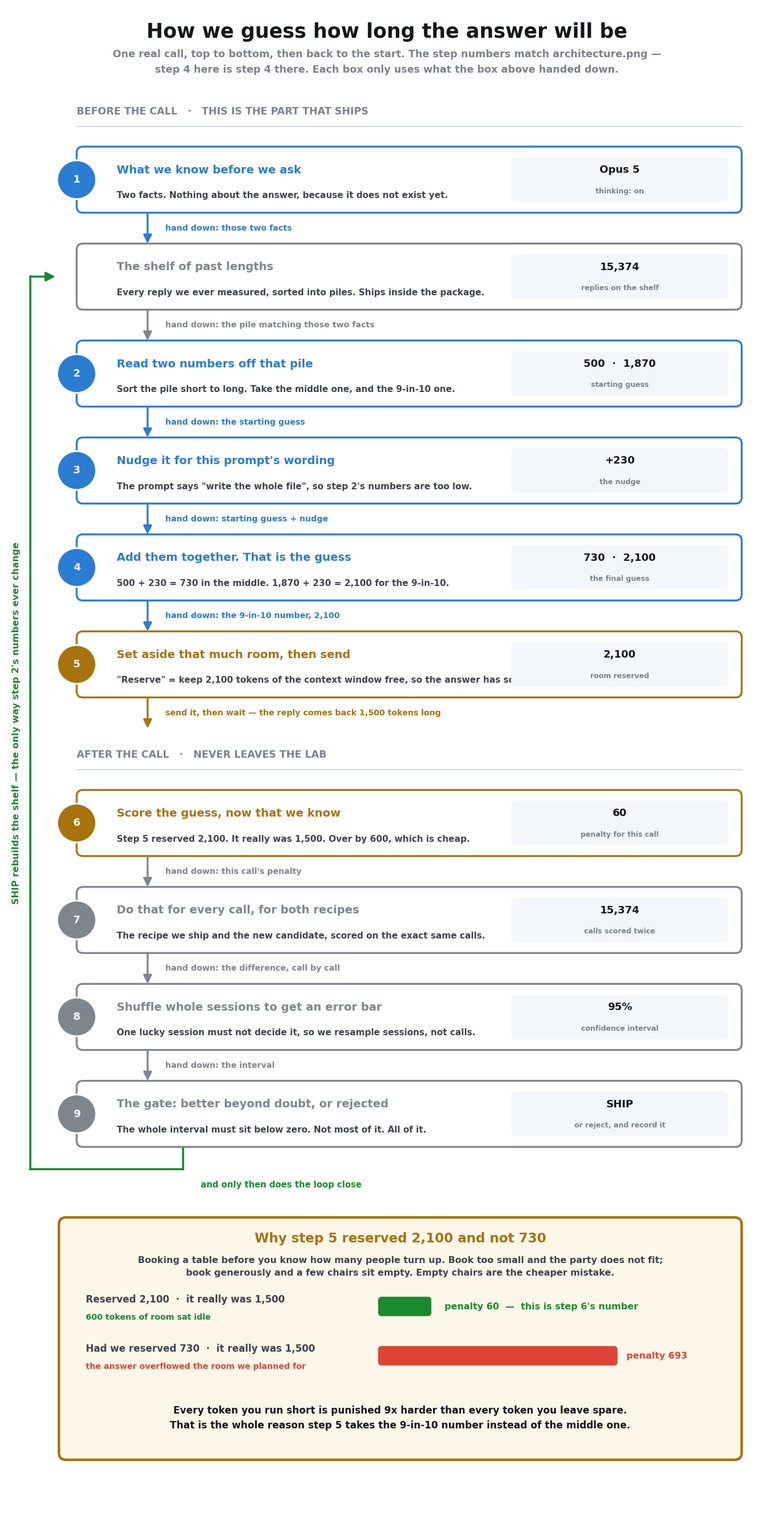

The matplotlib source for this figure: (Note: this script raises an exception after producing the figure.)
#!/usr/bin/env python3
"""Render docs/report-assets/architecture-eli5.png — the plain-language version.

Companion to architecture.png. Same nine numbered steps, same order, same
colours, no notation. Step n here IS step n there, so the two can be read side
by side.

Two house rules for this asset:

1. Nothing is named that is not connected. Every step says which earlier step
   it consumes, every arrow carries the thing being handed down, and no number
   appears that was not produced by a box above it.
2. The loop closes. The last step feeds the shelf that the second step reads
   from, drawn as a real return path rather than implied by a caption.
"""

import matplotlib
matplotlib.use("Agg")
import matplotlib.pyplot as plt
from matplotlib.patches import FancyBboxPatch, FancyArrowPatch, Circle

plt.rcParams["font.family"] = "Helvetica"
plt.rcParams["mathtext.fontset"] = "stixsans"

INK = "#14161a"
BODY = "#3d434c"
MUTED = "#7c828b"
BLUE = "#2b7cd3"
GRAY = "#7f858d"
AMBER = "#a8720c"
GREEN = "#1a8a2e"
RED = "#dd4436"
WASH = "#f3f7fc"

W, H = 172.0, 346.0
fig, ax = plt.subplots(figsize=(17.2, 34.6), dpi=100)
ax.set_xlim(0, W)
ax.set_ylim(0, H)
ax.axis("off")
fig.patch.set_facecolor("white")

ROW_H = 15.0
GAP = 7.0
X0, X1 = 16.0, 166.0


def section(y, label):
    ax.text(X0, y, label, ha="left", va="center", fontsize=12.5,
            fontweight="bold", color=MUTED)
    ax.plot([X0, X1], [y - 3.4, y - 3.4], color="#d7dade", lw=1.6, zorder=0)
    return y - 8.0


def row(top, n, headline, plain, chip, chip_label, color=BLUE, plain2=None):
    """One step: headline, one plain sentence, one number chip.

    `plain` always names the step it consumes, so no box stands alone.
    `n` is None for the shelf, which is unnumbered in architecture.png too.
    `plain2` adds a second sentence and grows the box — used only where a word
    has to be defined rather than merely used.
    """
    h = ROW_H + (5.2 if plain2 else 0.0)
    y0 = top - h
    ax.add_patch(
        FancyBboxPatch((X0, y0), X1 - X0, h,
                       boxstyle="round,pad=0,rounding_size=1.4",
                       linewidth=2.4, edgecolor=color, facecolor="white",
                       zorder=3)
    )
    if n is not None:
        ax.add_patch(Circle((X0, top - h / 2), 4.4, facecolor=color,
                            edgecolor="white", linewidth=2.2, zorder=6))
        ax.text(X0, top - h / 2, str(n), ha="center", va="center",
                fontsize=13, fontweight="bold", color="white", zorder=7)
    ax.text(25, top - 5.3, headline, ha="left", va="center", fontsize=14.0,
            fontweight="bold", color=color, zorder=4)
    ax.text(25, top - 11.1, plain, ha="left", va="center", fontsize=11.0,
            fontweight="bold", color=BODY, zorder=4)
    if plain2:
        ax.text(25, top - 16.3, plain2, ha="left", va="center", fontsize=11.0,
                fontweight="bold", color=BODY, zorder=4)
    ax.add_patch(
        FancyBboxPatch((114, y0 + 2.4), 49, h - 4.8,
                       boxstyle="round,pad=0,rounding_size=1.2",
                       linewidth=0, facecolor=WASH, zorder=4)
    )
    ax.text(138.5, top - h / 2 + 2.2, chip, ha="center", va="center",
            fontsize=13, fontweight="bold", color=INK, zorder=5)
    ax.text(138.5, top - h / 2 - 2.6, chip_label, ha="center", va="center",
            fontsize=9.0, fontweight="bold", color=MUTED, zorder=5)
    return y0


def handoff(y, label, color=BLUE):
    """The labelled arrow. The label IS the thing the next box receives."""
    ax.add_patch(FancyArrowPatch((32, y), (32, y - GAP), arrowstyle="-|>",
                                 linewidth=2.4, color=color, mutation_scale=22,
                                 zorder=5, shrinkA=0, shrinkB=0))
    ax.text(36, y - GAP / 2, label, ha="left", va="center", fontsize=10.2,
            fontweight="bold", color=color, zorder=5)
    return y - GAP


# ---------------------------------------------------------------- header
ax.text(86, 340, "How we guess how long the answer will be",
        ha="center", va="center", fontsize=25, fontweight="bold", color=INK)
ax.text(86, 333.2,
        "One real call, top to bottom, then back to the start. The step numbers match architecture.png —\n"
        "step 4 here is step 4 there. Each box only uses what the box above handed down.",
        ha="center", va="center", fontsize=12.6, fontweight="bold",
        color=MUTED, linespacing=1.7)

# ---------------------------------------------------------------- lane 1
y = section(322, "BEFORE THE CALL   ·   THIS IS THE PART THAT SHIPS")

y = row(y, 1, "What we know before we ask",
        "Two facts. Nothing about the answer, because it does not exist yet.",
        "Opus 5", "thinking: on")
y = handoff(y, "hand down: those two facts")

y = row(y, None, "The shelf of past lengths",
        "Every reply we ever measured, sorted into piles. Ships inside the package.",
        "15,374", "replies on the shelf", color=GRAY)
shelf_mid = y + ROW_H / 2
y = handoff(y, "hand down: the pile matching those two facts", GRAY)

y = row(y, 2, "Read two numbers off that pile",
        "Sort the pile short to long. Take the middle one, and the 9-in-10 one.",
        "500  ·  1,870", "starting guess")
y = handoff(y, "hand down: the starting guess")

y = row(y, 3, "Nudge it for this prompt's wording",
        "The prompt says \"write the whole file\", so step 2's numbers are too low.",
        "+230", "the nudge")
y = handoff(y, "hand down: starting guess + nudge")

y = row(y, 4, "Add them together. That is the guess",
        "500 + 230 = 730 in the middle. 1,870 + 230 = 2,100 for the 9-in-10.",
        "730  ·  2,100", "the final guess")
y = handoff(y, "hand down: the 9-in-10 number, 2,100")

y = row(y, 5, "Set aside that much room, then send",
        "\"Reserve\" = keep 2,100 tokens of the context window free, so the answer "
        "has somewhere to land.",
        "2,100", "room reserved", color=AMBER)
y = handoff(y, "send it, then wait — the reply comes back 1,500 tokens long", AMBER)

# ---------------------------------------------------------------- lane 2
y = section(y - 6.0, "AFTER THE CALL   ·   NEVER LEAVES THE LAB")

y = row(y, 6, "Score the guess, now that we know",
        "Step 5 reserved 2,100. It really was 1,500. Over by 600, which is cheap.",
        "60", "penalty for this call", color=AMBER)
y = handoff(y, "hand down: this call's penalty", GRAY)

y = row(y, 7, "Do that for every call, for both recipes",
        "The recipe we ship and the new candidate, scored on the exact same calls.",
        "15,374", "calls scored twice", color=GRAY)
y = handoff(y, "hand down: the difference, call by call", GRAY)

y = row(y, 8, "Shuffle whole sessions to get an error bar",
        "One lucky session must not decide it, so we resample sessions, not calls.",
        "95%", "confidence interval", color=GRAY)
y = handoff(y, "hand down: the interval", GRAY)

y = row(y, 9, "The gate: better beyond doubt, or rejected",
        "The whole interval must sit below zero. Not most of it. All of it.",
        "SHIP", "or reject, and record it", color=GRAY)
row9_bot = y

# ---------------------------------------------------------------- the loop
LOOP_X = 5.5
turn = row9_bot - 5.0
ax.plot([40, 40], [row9_bot, turn], color=GREEN, lw=2.6, zorder=2)
ax.plot([40, LOOP_X], [turn, turn], color=GREEN, lw=2.6, zorder=2)
ax.plot([LOOP_X, LOOP_X], [turn, shelf_mid], color=GREEN, lw=2.6, zorder=2)
ax.add_patch(FancyArrowPatch((LOOP_X, shelf_mid), (X0 - 4.8, shelf_mid),
                             arrowstyle="-|>", linewidth=2.6, color=GREEN,
                             mutation_scale=24, zorder=5, shrinkA=0, shrinkB=0))
ax.text(2.4, (turn + shelf_mid) / 2,
        "SHIP rebuilds the shelf — the only way step 2's numbers ever change",
        ha="center", va="center", rotation=90, fontsize=11.6,
        fontweight="bold", color=GREEN, zorder=5)
ax.text(44, turn - 3.6, "and only then does the loop close",
        ha="left", va="center", fontsize=10.6, fontweight="bold", color=GREEN,
        zorder=5)

# ---------------------------------------------------------------- the why
py1 = row9_bot - 16.0
py0 = py1 - 55.0
ax.add_patch(FancyBboxPatch((12, py0), 154, py1 - py0,
                            boxstyle="round,pad=0,rounding_size=1.6",
                            linewidth=3.2, edgecolor=AMBER,
                            facecolor="#fdf7ea", zorder=3))
ax.text(89, py1 - 4.8, "Why step 5 reserved 2,100 and not 730",
        ha="center", va="center", fontsize=16.5, fontweight="bold",
        color=AMBER, zorder=4)

ax.text(89, py1 - 11.2,
        "Booking a table before you know how many people turn up. Book too small and the party "
        "does not fit;\nbook generously and a few chairs sit empty. Empty chairs are the "
        "cheaper mistake.",
        ha="center", va="center", fontsize=11.4, fontweight="bold", color=BODY,
        zorder=4, linespacing=1.6)

ax.text(18, py1 - 18.6, "Reserved 2,100  ·  it really was 1,500", ha="left",
        va="center", fontsize=12.0, fontweight="bold", color=BODY, zorder=4)
ax.text(18, py1 - 22.6, "600 tokens of room sat idle", ha="left", va="center",
        fontsize=10.2, fontweight="bold", color=GREEN, zorder=4)
ax.add_patch(FancyBboxPatch((84, py1 - 22.4), 12, 4.4,
                            boxstyle="round,pad=0,rounding_size=0.8",
                            linewidth=0, facecolor=GREEN, zorder=4))
ax.text(99, py1 - 20.2, "penalty 60  —  this is step 6's number", ha="left",
        va="center", fontsize=11.4, fontweight="bold", color=GREEN, zorder=4)

ax.text(18, py1 - 29.8, "Had we reserved 730  ·  it really was 1,500",
        ha="left", va="center", fontsize=12.0, fontweight="bold", color=BODY,
        zorder=4)
ax.text(18, py1 - 33.8, "the answer overflowed the room we planned for",
        ha="left", va="center", fontsize=10.2, fontweight="bold", color=RED,
        zorder=4)
ax.add_patch(FancyBboxPatch((84, py1 - 33.6), 54, 4.4,
                            boxstyle="round,pad=0,rounding_size=0.8",
                            linewidth=0, facecolor=RED, zorder=4))
ax.text(140, py1 - 31.4, "penalty 693", ha="left", va="center", fontsize=11.4,
        fontweight="bold", color=RED, zorder=4)

ax.text(89, py1 - 45.5,
        "Every token you run short is punished 9x harder than every token you leave spare.\n"
        "That is the whole reason step 5 takes the 9-in-10 number instead of the middle one.",
        ha="center", va="center", fontsize=12.2, fontweight="bold", color=INK,
        zorder=4, linespacing=1.6)

fig.savefig(
    "/Users/polpedu/Projects/token-forecaster/docs/report-assets/"
    "architecture-eli5.png",
    bbox_inches="tight", pad_inches=0.4, facecolor="white",
)
print("ok")
